Run: headless pygame with SDL's dummy video driver; simulated clock (each Clock.tick advances the game by its frame time, no real sleeping); random seed 0; keys injected as events and as key.get_pressed() state; no mouse input.
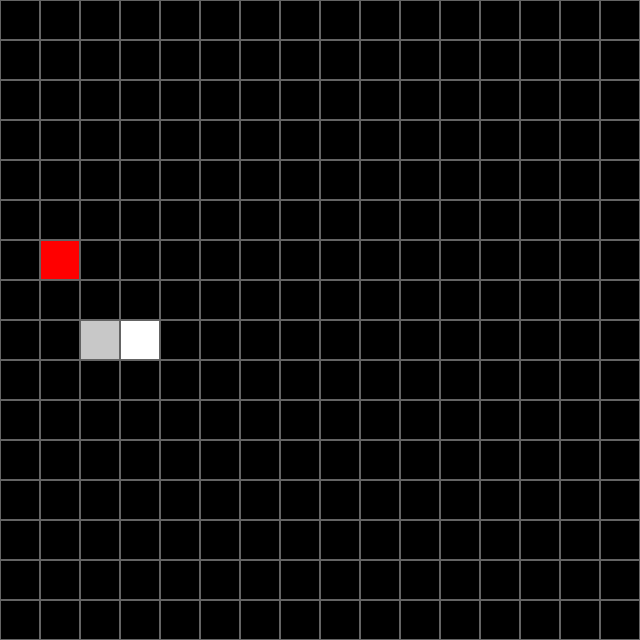
Frame 1 of 4 · flips 1–60 · no input
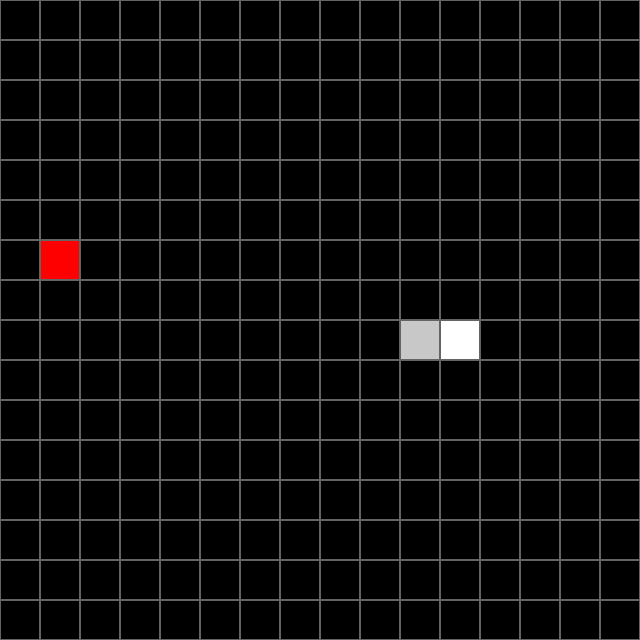
Frame 2 of 4 · flips 61–180 · tapped SPACE, RETURN · held RIGHT (→), D
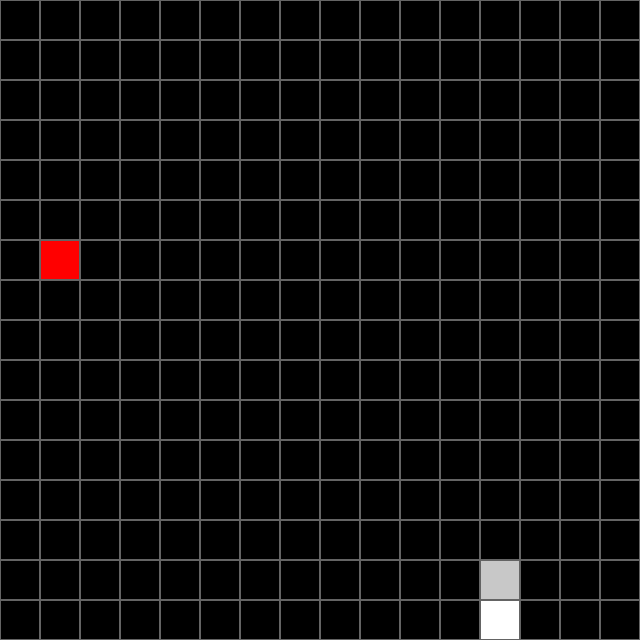
Frame 3 of 4 · flips 181–300 · held DOWN (↓), S
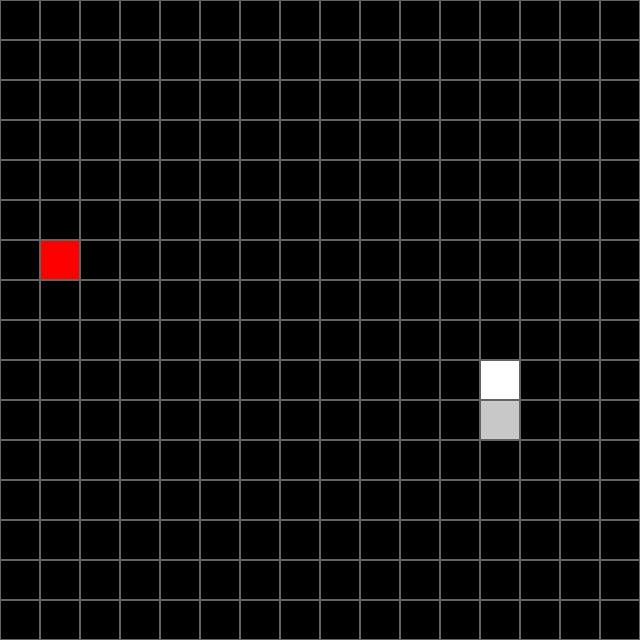
Frame 4 of 4 · flips 301–420 · held LEFT (←), A, UP (↑), W

The pygame program that drew these frames:

import pygame
import sys
import enum
import random


class Color(enum.Enum):
    WHITE = (255, 255, 255)
    GREY = (200, 200, 200)
    DARKGREY = (100, 100, 100)
    BLACK = (0, 0, 0)
    RED = (255, 0, 0)


class Direction(enum.Enum):
    UP = enum.auto()
    DOWN = enum.auto()
    LEFT = enum.auto()
    RIGHT = enum.auto()


class Point:
    def __init__(self, x, y):
        self.x = x
        self.y = y

    def __eq__(self, p):
        return self.x == p.x and self.y == p.y


class World:
    def __init__(self, width=640, height=640, blockSize=40):
        self.width = width
        self.height = height
        self.blockSize = blockSize
        self.screen = pygame.display.set_mode((self.width, self.height))
        self.screen.fill((0, 0, 0))
        self.clock = pygame.time.Clock()

        self.direction = Direction.RIGHT
        self.body = [  # split into self.head and self.tail?
            Point(width / 2, height / 2),
            Point(width / 2 - self.blockSize, height / 2),
            Point(
                width / 2 - self.blockSize * 2, height / 2
            ),  # black square at end of tail
        ]
        self.food = self.setFood()
        self.score = 0

    def drawGrid(self):
        for x in range(0, self.width, self.blockSize):
            for y in range(0, self.height, self.blockSize):
                rect = pygame.Rect(x, y, self.blockSize, self.blockSize)
                pygame.draw.rect(self.screen, Color.DARKGREY.value, rect, 1)

    def drawSnake(self):
        pygame.draw.rect(
            self.screen,
            Color.WHITE.value,
            pygame.Rect(
                self.body[0].x + 1,
                self.body[0].y + 1,
                self.blockSize - 2,
                self.blockSize - 2,
            ),
        )

        for point in self.body[1:-1]:
            pygame.draw.rect(
                self.screen,
                Color.GREY.value,
                pygame.Rect(
                    point.x + 1, point.y + 1, self.blockSize - 2, self.blockSize - 2
                ),
            )
        # clean up the tail
        pygame.draw.rect(
            self.screen,
            Color.BLACK.value,
            pygame.Rect(
                self.body[-1].x + 1,
                self.body[-1].y + 1,
                self.blockSize - 2,
                self.blockSize - 2,
            ),
        )

    def getRandPoint(self):
        x = (random.randint(0, self.width) // self.blockSize) * self.blockSize
        y = (random.randint(0, self.height) // self.blockSize) * self.blockSize
        return Point(x, y)

    def setFood(self):
        newPoint = self.getRandPoint()
        while newPoint in self.body:  # if food is on the snake, try again
            newPoint = self.getRandPoint()
        self.food = newPoint

    def drawFood(self):
        if self.food is None:  # can't draw food if there is none
            return

        pygame.draw.rect(
            self.screen,
            Color.RED.value,
            pygame.Rect(
                self.food.x + 1, self.food.y + 1, self.blockSize - 2, self.blockSize - 2
            ),
        )

    def move(self):
        head = self.body[0]
        x = head.x
        y = head.y
        if self.direction == Direction.UP:
            if y <= 0:
                y = self.height
            y -= self.blockSize
        elif self.direction == Direction.DOWN:
            if y >= self.height - self.blockSize:
                y = -self.blockSize
            y += self.blockSize
        elif self.direction == Direction.LEFT:
            if x <= 0:
                x = self.width
            x -= self.blockSize
        elif self.direction == Direction.RIGHT:
            if x >= self.width - self.blockSize:
                x = -self.blockSize
            x += self.blockSize
        self.body.insert(0, Point(x, y))
        self.body.pop()

    def foodCollision(self):
        if self.food == self.body[0]:
            self.score += 1
            self.setFood()
            self.drawFood()
            self.body.append(self.body[-1])

    def checkCollision(self):
        return self.body[0] in self.body[1:-1]

    def endScreen(self):
        pygame.display.set_caption(f"Snake Game | Score: {self.score} | GAME OVER")
        while True:
            for event in pygame.event.get():
                if event.type == pygame.QUIT:
                    pygame.quit()
                    sys.exit()

    def main(self):
        # setup
        pygame.init()
        self.drawGrid()
        self.setFood()  # why is this needed, self.food is already set in __init__?
        self.drawFood()

        while True:
            # handle input
            for event in pygame.event.get():
                if event.type == pygame.QUIT:
                    pygame.quit()
                    sys.exit()

                if event.type == pygame.KEYDOWN:
                    match event.key:
                        case pygame.K_UP:
                            if self.direction == Direction.DOWN:
                                break
                            self.direction = Direction.UP
                        case pygame.K_DOWN:
                            if self.direction == Direction.UP:
                                break
                            self.direction = Direction.DOWN
                        case pygame.K_LEFT:
                            if self.direction == Direction.RIGHT:
                                break
                            self.direction = Direction.LEFT
                        case pygame.K_RIGHT:
                            if self.direction == Direction.LEFT:
                                break
                            self.direction = Direction.RIGHT
            # draw everything
            pygame.display.set_caption(f"Snake | Score: {self.score}")
            self.drawSnake()
            self.move()
            pygame.display.update()

            # cool guys look at explosions
            if self.checkCollision():
                self.endScreen()
            self.foodCollision()

            # time is an illusion
            self.clock.tick(10)


if __name__ == "__main__":
    w = World()
    w.main()
